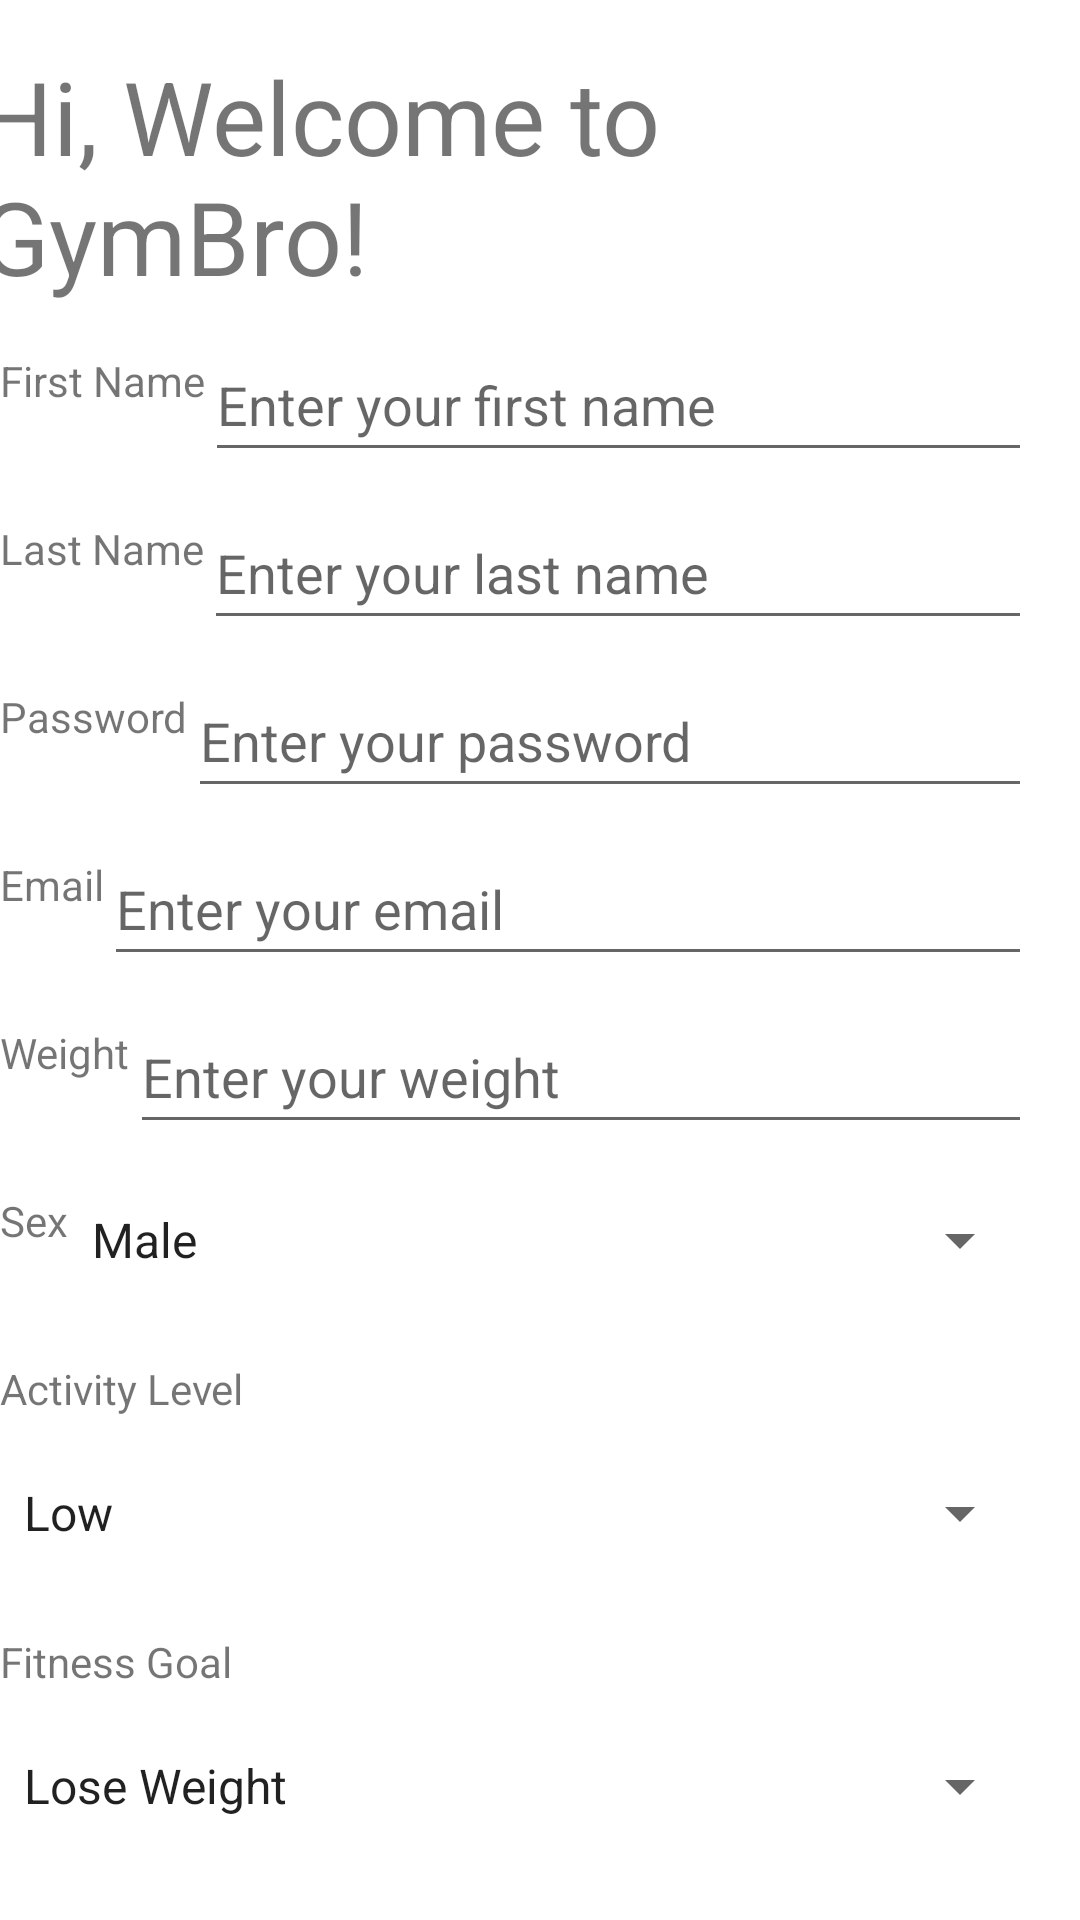

The Android layout XML behind this screen, and the referenced resources:
<!-- AndroidManifest.xml: application theme Theme.GymBro2 -->
<!-- res/layout/account_creation.xml -->
<?xml version="1.0" encoding="utf-8"?>
<ScrollView
    xmlns:android="http://schemas.android.com/apk/res/android"
    xmlns:app="http://schemas.android.com/apk/res-auto"
    xmlns:tools="http://schemas.android.com/tools"
    android:layout_width="match_parent"
    android:layout_height="match_parent">

    <androidx.constraintlayout.widget.ConstraintLayout
        android:layout_width="match_parent"
        android:layout_height="wrap_content">

        <TextView
            android:id="@+id/textView"
            android:layout_width="wrap_content"
            android:layout_height="wrap_content"
            android:layout_marginStart="16dp"
            android:layout_marginTop="16dp"
            android:layout_marginEnd="30dp"
            android:text="Hi, Welcome to GymBro!"
            android:textSize="34sp"
            app:layout_constraintBottom_toTopOf="@+id/labelFirstName"
            app:layout_constraintEnd_toEndOf="parent"
            app:layout_constraintStart_toStartOf="parent"
            app:layout_constraintTop_toTopOf="parent" />

        

        <TextView
            android:id="@+id/labelFirstName"
            android:layout_width="wrap_content"
            android:layout_height="wrap_content"
            android:layout_marginTop="16dp"
            android:text="First Name"
            app:layout_constraintStart_toStartOf="parent"
            app:layout_constraintTop_toBottomOf="@+id/textView" />

        <EditText
            android:id="@+id/editTextFirstName"
            android:layout_width="0dp"
            android:layout_height="wrap_content"
            android:layout_marginTop="8dp"
            android:layout_marginEnd="16dp"
            android:hint="Enter your first name"
            android:minHeight="48dp"
            app:layout_constraintEnd_toEndOf="parent"
            app:layout_constraintStart_toEndOf="@+id/labelFirstName"
            app:layout_constraintTop_toBottomOf="@+id/textView" />

        <TextView
            android:id="@+id/labelLastName"
            android:layout_width="wrap_content"
            android:layout_height="wrap_content"
            android:layout_marginTop="16dp"
            android:text="Last Name"
            app:layout_constraintStart_toStartOf="parent"
            app:layout_constraintTop_toBottomOf="@+id/editTextFirstName" />

        <EditText
            android:id="@+id/editTextLastName"
            android:layout_width="0dp"
            android:layout_height="wrap_content"
            android:layout_marginTop="8dp"
            android:layout_marginEnd="16dp"
            android:hint="Enter your last name"
            android:minHeight="48dp"
            app:layout_constraintEnd_toEndOf="parent"
            app:layout_constraintStart_toEndOf="@+id/labelLastName"
            app:layout_constraintTop_toBottomOf="@+id/editTextFirstName" />

        <TextView
            android:id="@+id/labelPassword"
            android:layout_width="wrap_content"
            android:layout_height="wrap_content"
            android:layout_marginTop="16dp"
            android:text="Password"
            app:layout_constraintStart_toStartOf="parent"
            app:layout_constraintTop_toBottomOf="@+id/editTextLastName" />

        <EditText
            android:id="@+id/editTextPassword"
            android:layout_width="0dp"
            android:layout_height="wrap_content"
            android:layout_marginTop="8dp"
            android:layout_marginEnd="16dp"
            android:hint="Enter your password"
            android:minHeight="48dp"
            app:layout_constraintEnd_toEndOf="parent"
            app:layout_constraintStart_toEndOf="@+id/labelPassword"
            app:layout_constraintTop_toBottomOf="@+id/editTextLastName" />

        

        <TextView
            android:id="@+id/labelEmail"
            android:layout_width="wrap_content"
            android:layout_height="wrap_content"
            android:layout_marginTop="16dp"
            android:text="Email"
            app:layout_constraintStart_toStartOf="parent"
            app:layout_constraintTop_toBottomOf="@+id/editTextPassword" />

        <EditText
            android:id="@+id/editTextEmail"
            android:layout_width="0dp"
            android:layout_height="wrap_content"
            android:layout_marginTop="8dp"
            android:layout_marginEnd="16dp"
            android:hint="Enter your email"
            android:minHeight="48dp"
            app:layout_constraintEnd_toEndOf="parent"
            app:layout_constraintStart_toEndOf="@+id/labelEmail"
            app:layout_constraintTop_toBottomOf="@+id/editTextPassword" />

        <TextView
            android:id="@+id/labelWeight"
            android:layout_width="wrap_content"
            android:layout_height="wrap_content"
            android:layout_marginTop="16dp"
            android:text="Weight"
            app:layout_constraintStart_toStartOf="parent"
            app:layout_constraintTop_toBottomOf="@+id/editTextEmail" />

        <EditText
            android:id="@+id/editTextWeight"
            android:layout_width="0dp"
            android:layout_height="wrap_content"
            android:layout_marginTop="8dp"
            android:layout_marginEnd="16dp"
            android:hint="Enter your weight"
            android:minHeight="48dp"
            app:layout_constraintEnd_toEndOf="parent"
            app:layout_constraintStart_toEndOf="@+id/labelWeight"
            app:layout_constraintTop_toBottomOf="@+id/editTextEmail" />

        <TextView
            android:id="@+id/labelSex"
            android:layout_width="wrap_content"
            android:layout_height="wrap_content"
            android:layout_marginTop="16dp"
            android:text="Sex"
            app:layout_constraintStart_toStartOf="parent"
            app:layout_constraintTop_toBottomOf="@+id/editTextWeight" />

        <Spinner
            android:id="@+id/spinnerSex"
            android:layout_width="0dp"
            android:layout_height="wrap_content"
            android:layout_marginTop="8dp"
            android:layout_marginEnd="16dp"
            android:minHeight="48dp"
            app:layout_constraintEnd_toEndOf="parent"
            app:layout_constraintStart_toEndOf="@+id/labelSex"
            app:layout_constraintTop_toBottomOf="@+id/editTextWeight"
            android:entries="@array/sex_entries" />

        

        <TextView
            android:id="@+id/labelActivityLevel"
            android:layout_width="wrap_content"
            android:layout_height="wrap_content"
            android:layout_marginTop="16dp"
            android:text="Activity Level"
            app:layout_constraintStart_toStartOf="parent"
            app:layout_constraintTop_toBottomOf="@+id/spinnerSex" />

        <Spinner
            android:id="@+id/spinnerActivityLevel"
            android:layout_width="0dp"
            android:layout_height="wrap_content"
            android:layout_marginTop="8dp"
            android:layout_marginEnd="16dp"
            android:minHeight="48dp"
            app:layout_constraintEnd_toEndOf="parent"
            app:layout_constraintStart_toStartOf="parent"
            app:layout_constraintTop_toBottomOf="@+id/labelActivityLevel"
            android:entries="@array/activity_level_entries" />

        <TextView
            android:id="@+id/labelFitnessGoal"
            android:layout_width="wrap_content"
            android:layout_height="wrap_content"
            android:layout_marginTop="16dp"
            android:text="Fitness Goal"
            app:layout_constraintStart_toStartOf="parent"
            app:layout_constraintTop_toBottomOf="@+id/spinnerActivityLevel" />

        <Spinner
            android:id="@+id/spinnerFitnessGoal"
            android:layout_width="0dp"
            android:layout_height="wrap_content"
            android:layout_marginTop="8dp"
            android:layout_marginEnd="16dp"
            android:minHeight="48dp"
            app:layout_constraintEnd_toEndOf="parent"
            app:layout_constraintStart_toStartOf="parent"
            app:layout_constraintTop_toBottomOf="@+id/labelFitnessGoal"
            android:entries="@array/fitness_goal_entries" />

    </androidx.constraintlayout.widget.ConstraintLayout>
</ScrollView>
<!-- resources referenced by this layout -->
<resources>
  <string-array name="activity_level_entries">
          <item>Low</item>
          <item>Medium</item>
          <item>High</item>
      </string-array>
  <string-array name="fitness_goal_entries">
          <item>Lose Weight</item>
          <item>Gain Weight</item>
      </string-array>
  <string-array name="sex_entries">
          <item>Male</item>
          <item>Female</item>
      </string-array>
  <style name="Theme.GymBro2" parent="Theme.MaterialComponents.DayNight.DarkActionBar">
          
          <item name="colorPrimary">@color/purple_500</item>
          <item name="colorPrimaryVariant">@color/purple_700</item>
          <item name="colorOnPrimary">@color/white</item>
          
          <item name="colorSecondary">@color/teal_200</item>
          <item name="colorSecondaryVariant">@color/teal_700</item>
          <item name="colorOnSecondary">@color/black</item>
          
          <item name="android:statusBarColor">?attr/colorPrimaryVariant</item>
          
      </style>
  <!-- not gathered from this repository: default colours our renderer supplied (Android Studio template values) -->
  <color name="purple_500">#FF6200EE</color>
  <color name="purple_700">#FF3700B3</color>
  <color name="teal_200">#FF03DAC5</color>
  <color name="teal_700">#FF018786</color>
  <color name="black">#FF000000</color>
  <color name="white">#FFFFFFFF</color>
</resources>
